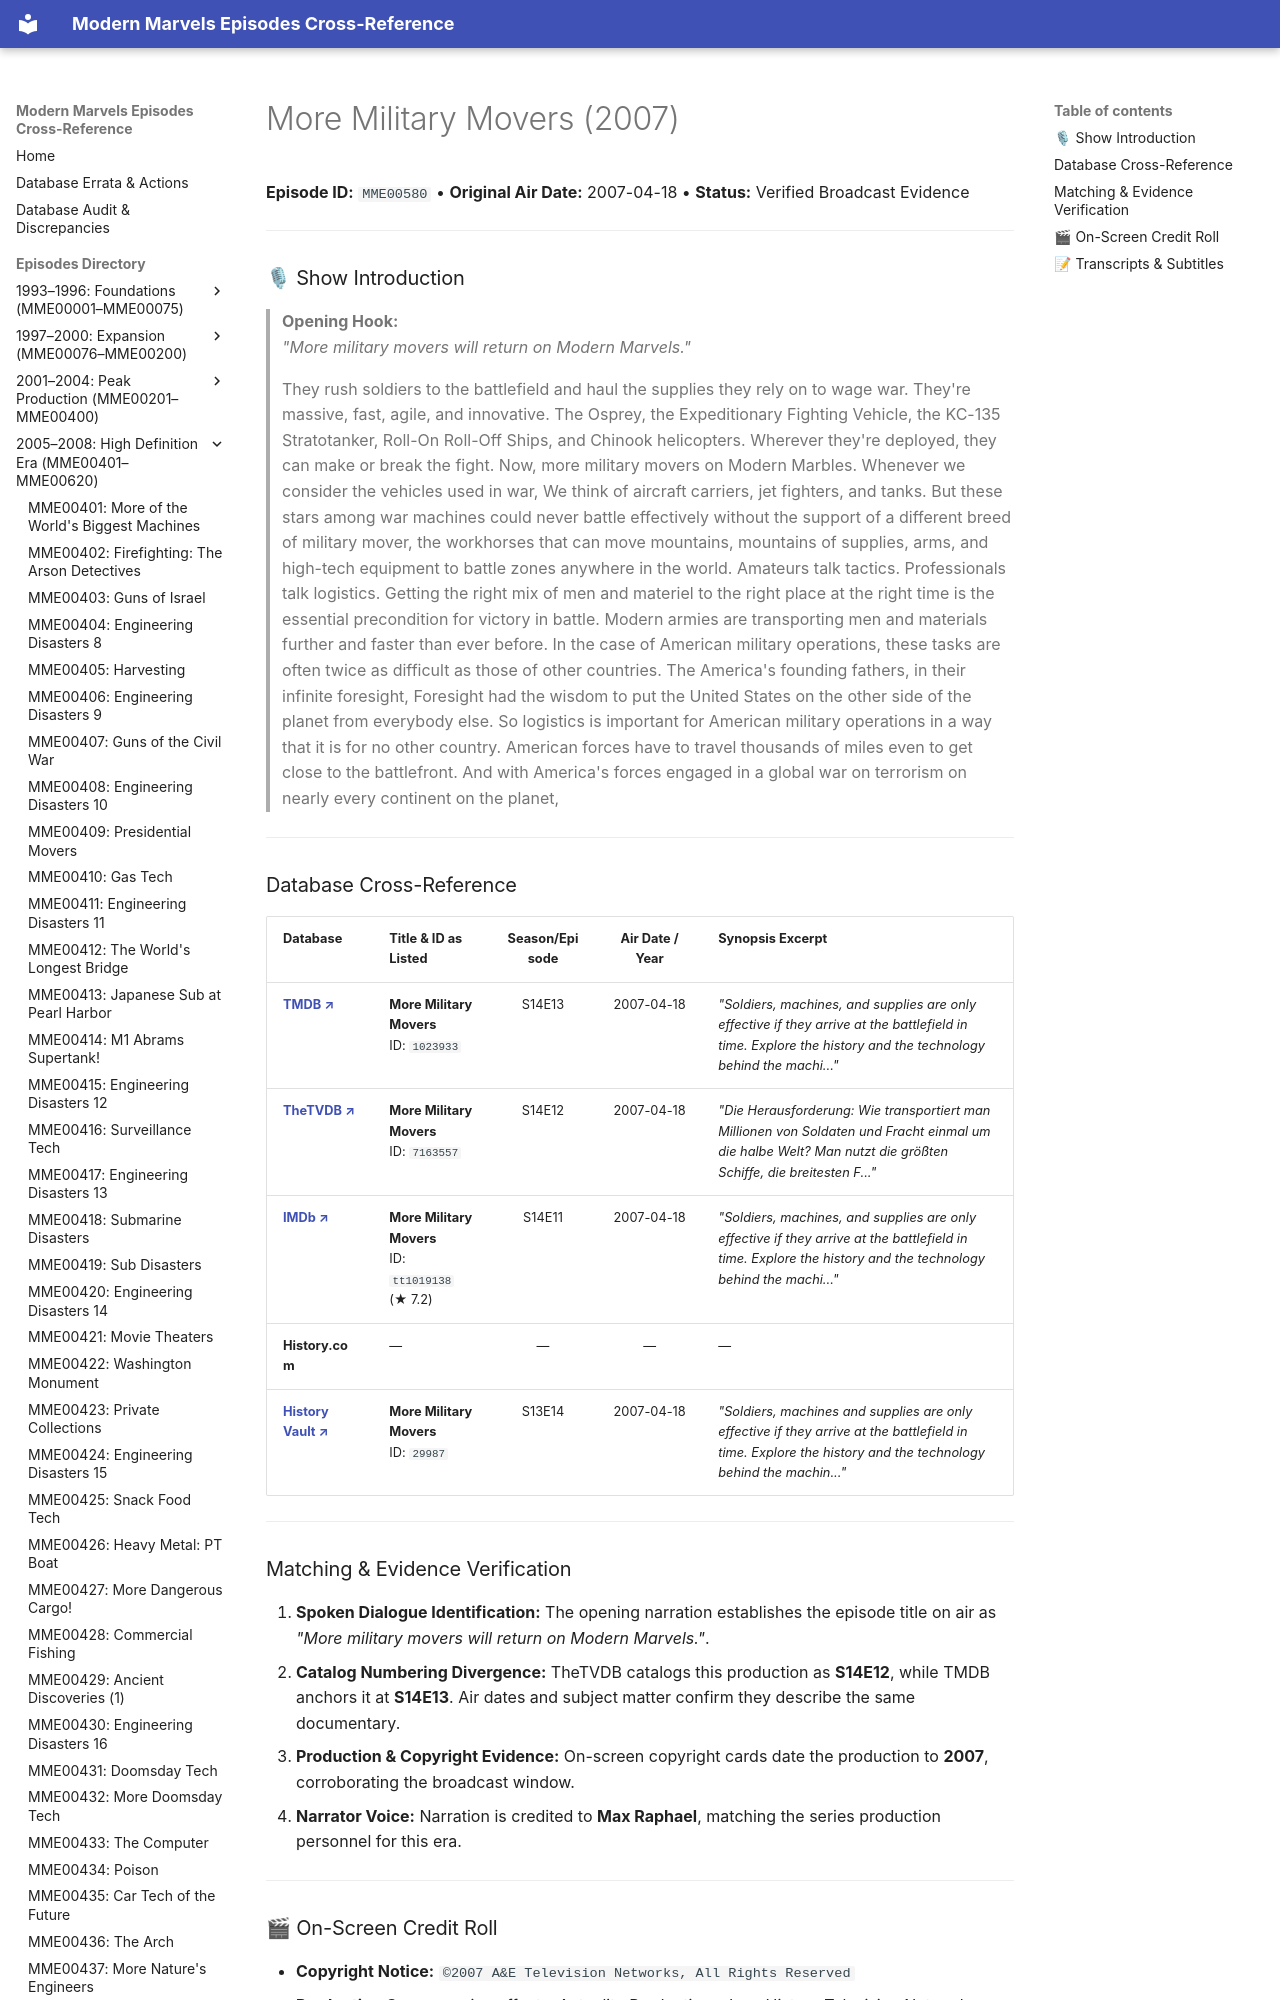

repository: ModernMarvelsFan/ModernMarvels · page: episodes/MME00580/index.html · generator: mkdocs

# More Military Movers (2007)

**Episode ID:** `MME00580` • **Original Air Date:** 2007-04-18 • **Status:** Verified Broadcast Evidence

---

### 🎙 Show Introduction

> **Opening Hook:**  
> *"More military movers will return on Modern Marvels."*
